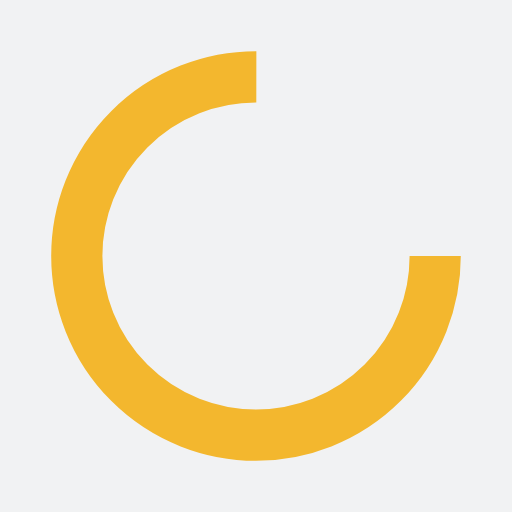
t = 0.00 s
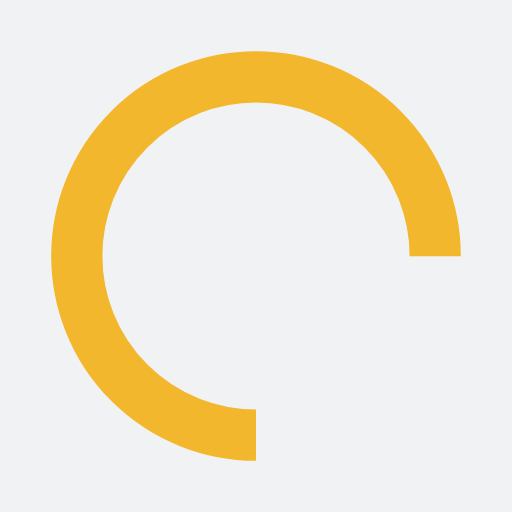
t = 0.25 s
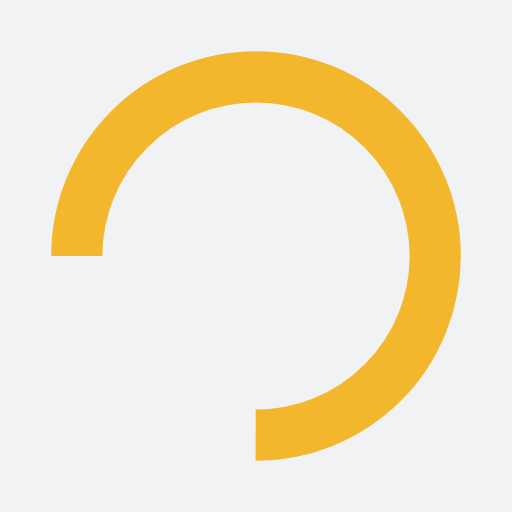
t = 0.50 s
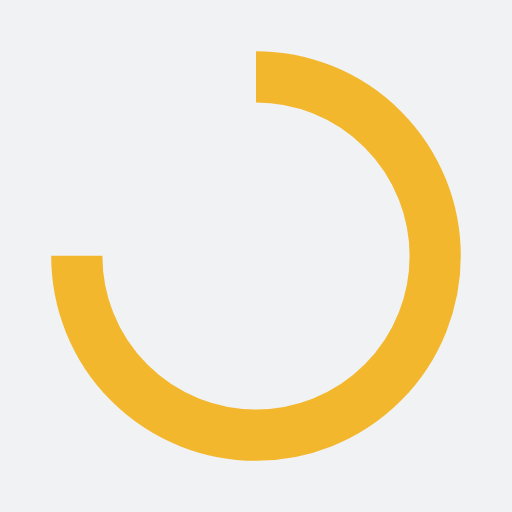
t = 0.75 s

The animated SVG that drew these frames (rendered in a browser with its animation timeline set to each time). Animation: 1 SMIL element (animateTransform=1); one cycle of 1.00 s, repeats indefinitely.

<?xml version="1.0" encoding="utf-8"?>
<svg xmlns="http://www.w3.org/2000/svg" xmlns:xlink="http://www.w3.org/1999/xlink" style="margin: auto; background: rgb(241, 242, 243); display: block; shape-rendering: auto;" width="200px" height="200px" viewBox="0 0 100 100" preserveAspectRatio="xMidYMid">
<circle cx="50" cy="50" fill="none" stroke="#f3b72e" stroke-width="10" r="35" stroke-dasharray="164.93361431346415 56.97787143782138">
  <animateTransform attributeName="transform" type="rotate" repeatCount="indefinite" dur="1s" values="0 50 50;360 50 50" keyTimes="0;1"></animateTransform>
</circle>
<!-- [ldio] generated by https://loading.io/ --></svg>